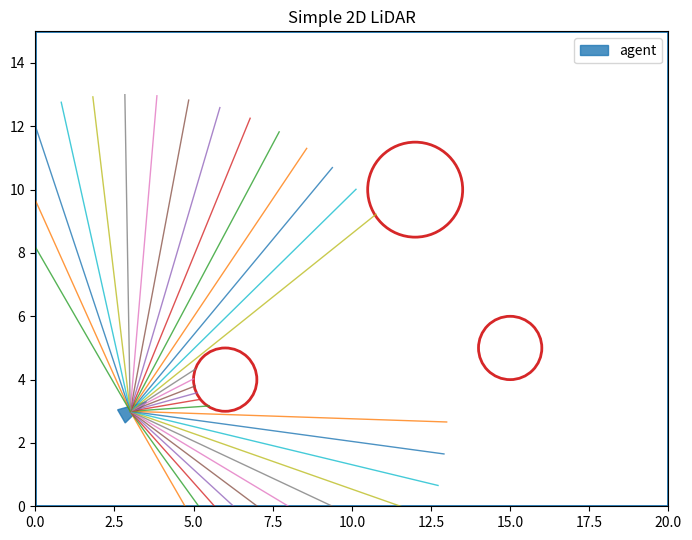

Reproduce this figure in Python.
import numpy as np
import matplotlib.pyplot as plt


# ============================================================
# 1. 환경 / 에이전트 설정
# ============================================================

# 시뮬레이션 월드 크기
# LiDAR 센서가 탐지하는 2D 공간의 가로, 세로 크기
WORLD_W, WORLD_H = 20.0, 15.0

# 벽 두께
# 현재 코드에서는 직접 사용하지 않고,
# 월드 밖으로 나가면 벽과 충돌한 것으로 처리한다.
WALL_THICK = 0.5

# 원형 장애물 정보
# 형식: (중심 x좌표, 중심 y좌표, 반지름)
OBSTACLES = [
    (6.0, 4.0, 1.0),            # (6,4) 좌표에 위치한 반지름 1짜리 장애물
    (12.0, 10.0, 1.5),          # (12,10) 좌표에 위치한 반지름 1짜리 장애물
    (15.0, 5.0, 1.0),           # (15,5) 좌표에 위치한 반지름 1짜리 장애물
]

# 에이전트 초기 상태
# x, y: 에이전트 위치
# theta: 에이전트가 바라보는 방향, radian 단위
agent = {
    "x": 3.0,
    "y": 3.0,
    "theta": np.deg2rad(30)   # 30도를 radian으로 변환
}

# LiDAR 파라미터
NUM_RAYS = 32                 # LiDAR 광선 개수
FOV = np.deg2rad(180)         # 시야각 180도
MAX_RANGE = 10.0              # 최대 탐지 거리
STEP = 0.05                   # 광선이 전진하는 간격


# ============================================================
# 2. 충돌 판정 함수
# ============================================================

def inside_world(x, y):
    """
    현재 좌표가 월드 내부에 있는지 확인하는 함수.

    x가 0 이상 WORLD_W 이하이고,
    y가 0 이상 WORLD_H 이하이면 True를 반환한다.
    그 외에는 월드 밖이므로 False를 반환한다.
    """
    return (0.0 <= x <= WORLD_W) and (0.0 <= y <= WORLD_H)


def hit_circle(px, py, cx, cy, r):
    """
    점(px, py)이 원형 장애물 내부에 있는지 확인하는 함수.

    px, py: 검사할 점의 좌표
    cx, cy: 원형 장애물 중심 좌표
    r: 원형 장애물 반지름

    원의 방정식:
    (px - cx)^2 + (py - cy)^2 <= r^2 이면 충돌
    """
    return (px - cx) ** 2 + (py - cy) ** 2 <= r ** 2


# ============================================================
# 3. LiDAR 스캔 함수
# ============================================================

def cast_lidar(
    x,
    y,
    theta,
    num_rays=NUM_RAYS,
    fov=FOV,
    max_range=MAX_RANGE,
    step=STEP
):
    """
    에이전트 위치에서 여러 방향으로 LiDAR ray를 발사하고,
    각 ray가 벽 또는 장애물에 처음 닿는 거리값을 계산한다.

    입력:
        x, y      : 에이전트 위치
        theta     : 에이전트가 바라보는 방향
        num_rays  : LiDAR ray 개수
        fov       : LiDAR 시야각
        max_range : 최대 탐지 거리
        step      : ray 전진 간격

    출력:
        dists  : 각 ray별 충돌 거리 배열
        angles : 각 ray별 절대 각도 배열
    """

    # 첫 번째 ray의 각도
    # 에이전트 방향 theta를 기준으로 시야각의 왼쪽 끝부터 시작
    start = theta - fov / 2

    # LiDAR ray 각도 배열 생성
    # start부터 start + fov까지 num_rays개로 균등 분할
    angles = start + np.arange(num_rays) * (fov / max(num_rays - 1, 1))

    # 모든 ray의 거리값을 max_range로 초기화
    # 충돌하지 않으면 최대거리로 남는다.
    dists = np.full(num_rays, max_range, dtype=float)

    # 각 ray에 대해 충돌 검사
    for i, ang in enumerate(angles):
        dist = 0.0
        hit = False

        # ray가 최대 거리까지 전진하면서 충돌 여부 확인
        while dist < max_range:
            # 현재 ray 방향으로 dist만큼 이동한 점의 좌표
            px = x + np.cos(ang) * dist
            py = y + np.sin(ang) * dist

            # 월드 밖으로 나가면 벽에 충돌한 것으로 처리
            if not inside_world(px, py):
                hit = True
                break

            # 원형 장애물과 충돌했는지 검사
            for cx, cy, r in OBSTACLES:
                if hit_circle(px, py, cx, cy, r):
                    hit = True
                    break

            # 충돌했으면 해당 ray의 탐색 종료
            if hit:
                break

            # 충돌하지 않았으면 step만큼 더 전진
            dist += step

        # 충돌 거리 저장
        # 충돌하지 않았으면 max_range 저장
        dists[i] = min(dist, max_range)

    return dists, angles


# ============================================================
# 4. 시각화 함수
# ============================================================

def plot_world(agent, rays_endpoints=None):
    """
    2D 월드, 장애물, 에이전트, LiDAR ray를 시각화하는 함수.
    """

    fig, ax = plt.subplots(figsize=(7.5, 5.5))

    # 월드 범위 설정
    ax.set_xlim(0, WORLD_W)
    ax.set_ylim(0, WORLD_H)

    # x, y 축 비율을 동일하게 설정
    ax.set_aspect("equal", adjustable="box")

    ax.set_title("Simple 2D LiDAR")

    # 월드 경계선 그리기
    ax.plot(
        [0, WORLD_W, WORLD_W, 0, 0],
        [0, 0, WORLD_H, WORLD_H, 0],
        lw=2
    )

    # 원형 장애물 그리기
    for cx, cy, r in OBSTACLES:
        circle = plt.Circle(
            (cx, cy),
            r,
            edgecolor="tab:red",
            facecolor="none",
            lw=2
        )
        ax.add_patch(circle)

    # 에이전트 위치 및 방향
    x = agent["x"]
    y = agent["y"]
    th = agent["theta"]

    # 에이전트 삼각형 크기
    L = 0.6

    # 에이전트를 삼각형으로 표현
    triangle = np.array([
        [x + np.cos(th) * L, y + np.sin(th) * L],
        [x + np.cos(th + 2.5) * L / 1.5, y + np.sin(th + 2.5) * L / 1.5],
        [x + np.cos(th - 2.5) * L / 1.5, y + np.sin(th - 2.5) * L / 1.5],
    ])

    ax.fill(
        triangle[:, 0],
        triangle[:, 1],
        alpha=0.8,
        color="tab:blue",
        label="agent"
    )

    # LiDAR ray 그리기
    if rays_endpoints is not None:
        for x0, y0, x1, y1 in rays_endpoints:
            ax.plot(
                [x0, x1],
                [y0, y1],
                lw=1,
                alpha=0.8
            )

    ax.legend(loc="upper right")
    plt.tight_layout()
    plt.show()


# ============================================================
# 5. 메인 실행부
# ============================================================

if __name__ == "__main__":

    # LiDAR 스캔 실행
    obs, angles = cast_lidar(
        agent["x"],
        agent["y"],
        agent["theta"]
    )

    # 시각화용 ray 끝점 좌표 계산
    endpoints = []

    for dist, angle in zip(obs, angles):
        x0 = agent["x"]
        y0 = agent["y"]

        x1 = x0 + np.cos(angle) * dist
        y1 = y0 + np.sin(angle) * dist

        endpoints.append((x0, y0, x1, y1))

    # LiDAR 거리 관측값 출력
    print("LiDAR observation distances:")
    print(np.round(obs, 2))

    # 월드 및 LiDAR ray 시각화
    plot_world(agent, endpoints)
